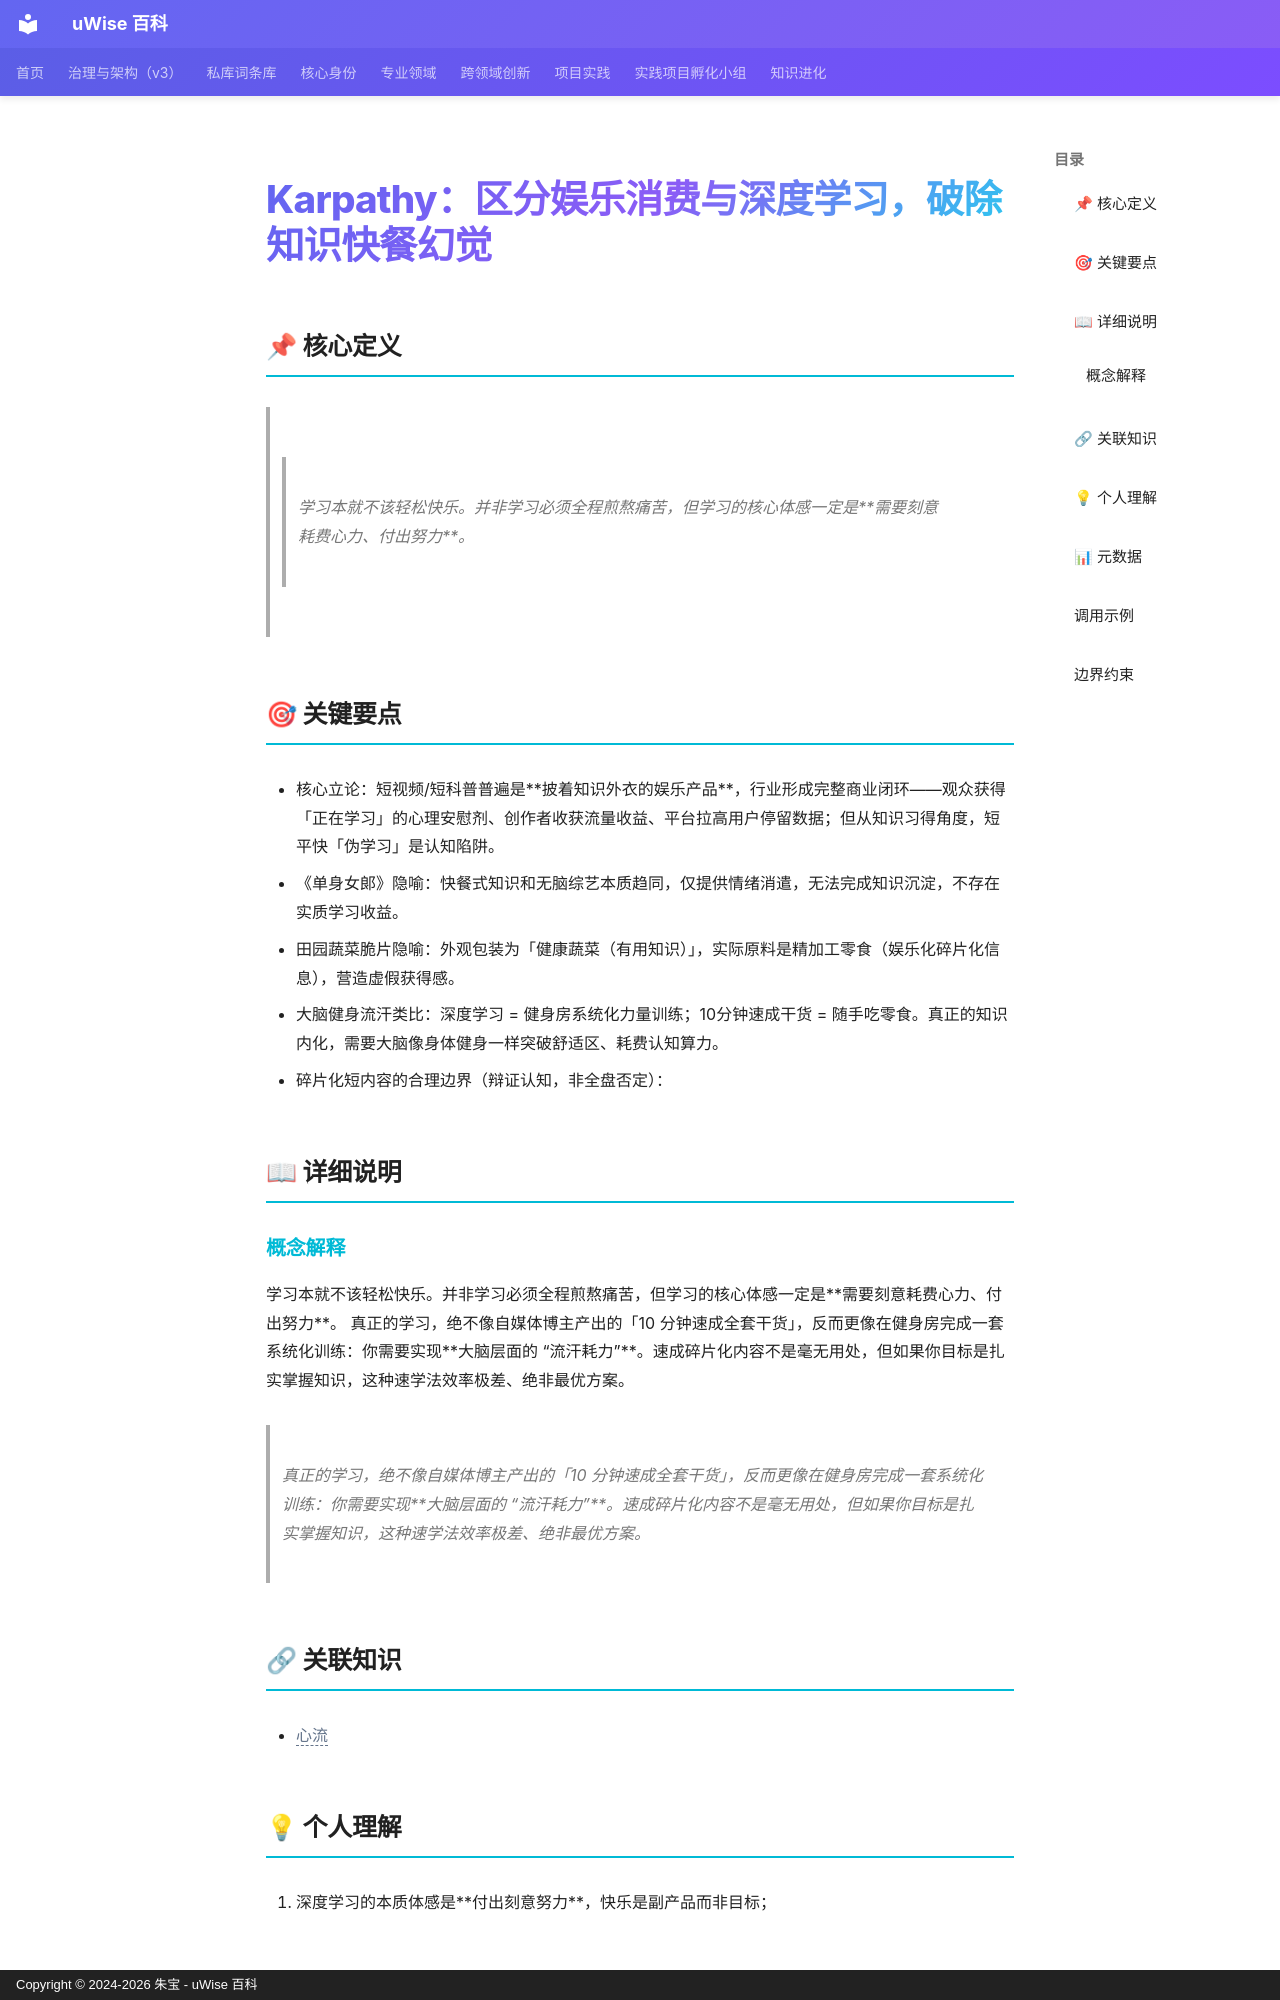

repository: zhubao315/uWise · page: vault-encyclopedia/karpathy-md-bcb63ee0/index.html · generator: mkdocs · copyright: Copyright © 2024-2026 朱宝 - uWise 百科

---
title: "Karpathy：区分娱乐消费与深度学习，破除知识快餐幻觉"
description: "> 学习本就不该轻松快乐。并非学习必须全程煎熬痛苦，但学习的核心体感一定是需要刻意耗费心力、付出努力。"
---

# Karpathy：区分娱乐消费与深度学习，破除知识快餐幻觉

## 📌 核心定义

> > 学习本就不该轻松快乐。并非学习必须全程煎熬痛苦，但学习的核心体感一定是**需要刻意耗费心力、付出努力**。

## 🎯 关键要点

- 核心立论：短视频/短科普普遍是**披着知识外衣的娱乐产品**，行业形成完整商业闭环——观众获得「正在学习」的心理安慰剂、创作者收获流量收益、平台拉高用户停留数据；但从知识习得角度，短平快「伪学习」是认知陷阱。
- 《单身女郎》隐喻：快餐式知识和无脑综艺本质趋同，仅提供情绪消遣，无法完成知识沉淀，不存在实质学习收益。
- 田园蔬菜脆片隐喻：外观包装为「健康蔬菜（有用知识）」，实际原料是精加工零食（娱乐化碎片化信息），营造虚假获得感。
- 大脑健身流汗类比：深度学习 = 健身房系统化力量训练；10分钟速成干货 = 随手吃零食。真正的知识内化，需要大脑像身体健身一样突破舒适区、耗费认知算力。
- 碎片化短内容的合理边界（辩证认知，非全盘否定）：

## 📖 详细说明

### 概念解释
学习本就不该轻松快乐。并非学习必须全程煎熬痛苦，但学习的核心体感一定是**需要刻意耗费心力、付出努力**。
真正的学习，绝不像自媒体博主产出的「10 分钟速成全套干货」，反而更像在健身房完成一套系统化训练：你需要实现**大脑层面的 “流汗耗力”**。速成碎片化内容不是毫无用处，但如果你目标是扎实掌握知识，这种速学法效率极差、绝非最优方案。
> 真正的学习，绝不像自媒体博主产出的「10 分钟速成全套干货」，反而更像在健身房完成一套系统化训练：你需要实现**大脑层面的 “流汗耗力”**。速成碎片化内容不是毫无用处，但如果你目标是扎实掌握知识，这种速学法效率极差、绝非最优方案。


## 🔗 关联知识

- <span class="uw-unresolved" data-target="心流" title="未解析的双链目标：心流">心流</span>

## 💡 个人理解

1. 深度学习的本质体感是**付出刻意努力**，快乐是副产品而非目标；

## 📊 元数据

| 属性 | 值 |
|------|-----|
| 分类代码 | 06-Cognitive-Psychology |
| 知识类型 | concept |
| 精修时间 | 2026-06-17 11:53 |

---
